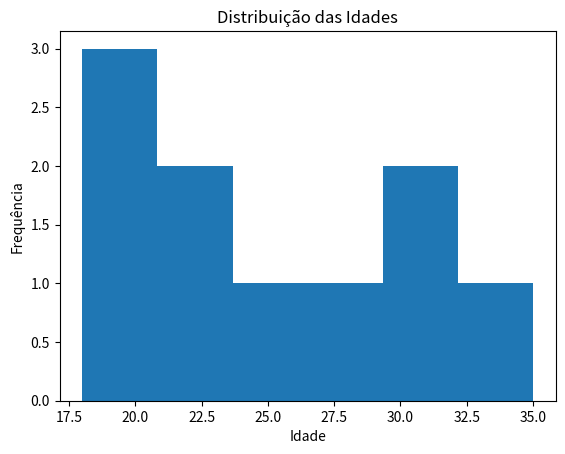

Write the Python code that produced this figure.
import pandas as pd
import matplotlib.pyplot as plt

idades = [18, 19, 20, 21, 22, 25, 27, 30, 31, 35]


plt.hist(idades, bins=6)

plt.xlabel("Idade")

plt.ylabel("Frequência")

plt.title("Distribuição das Idades")

plt.show()

# Grafico d Histograma (valores distribuidos em intervalos)
